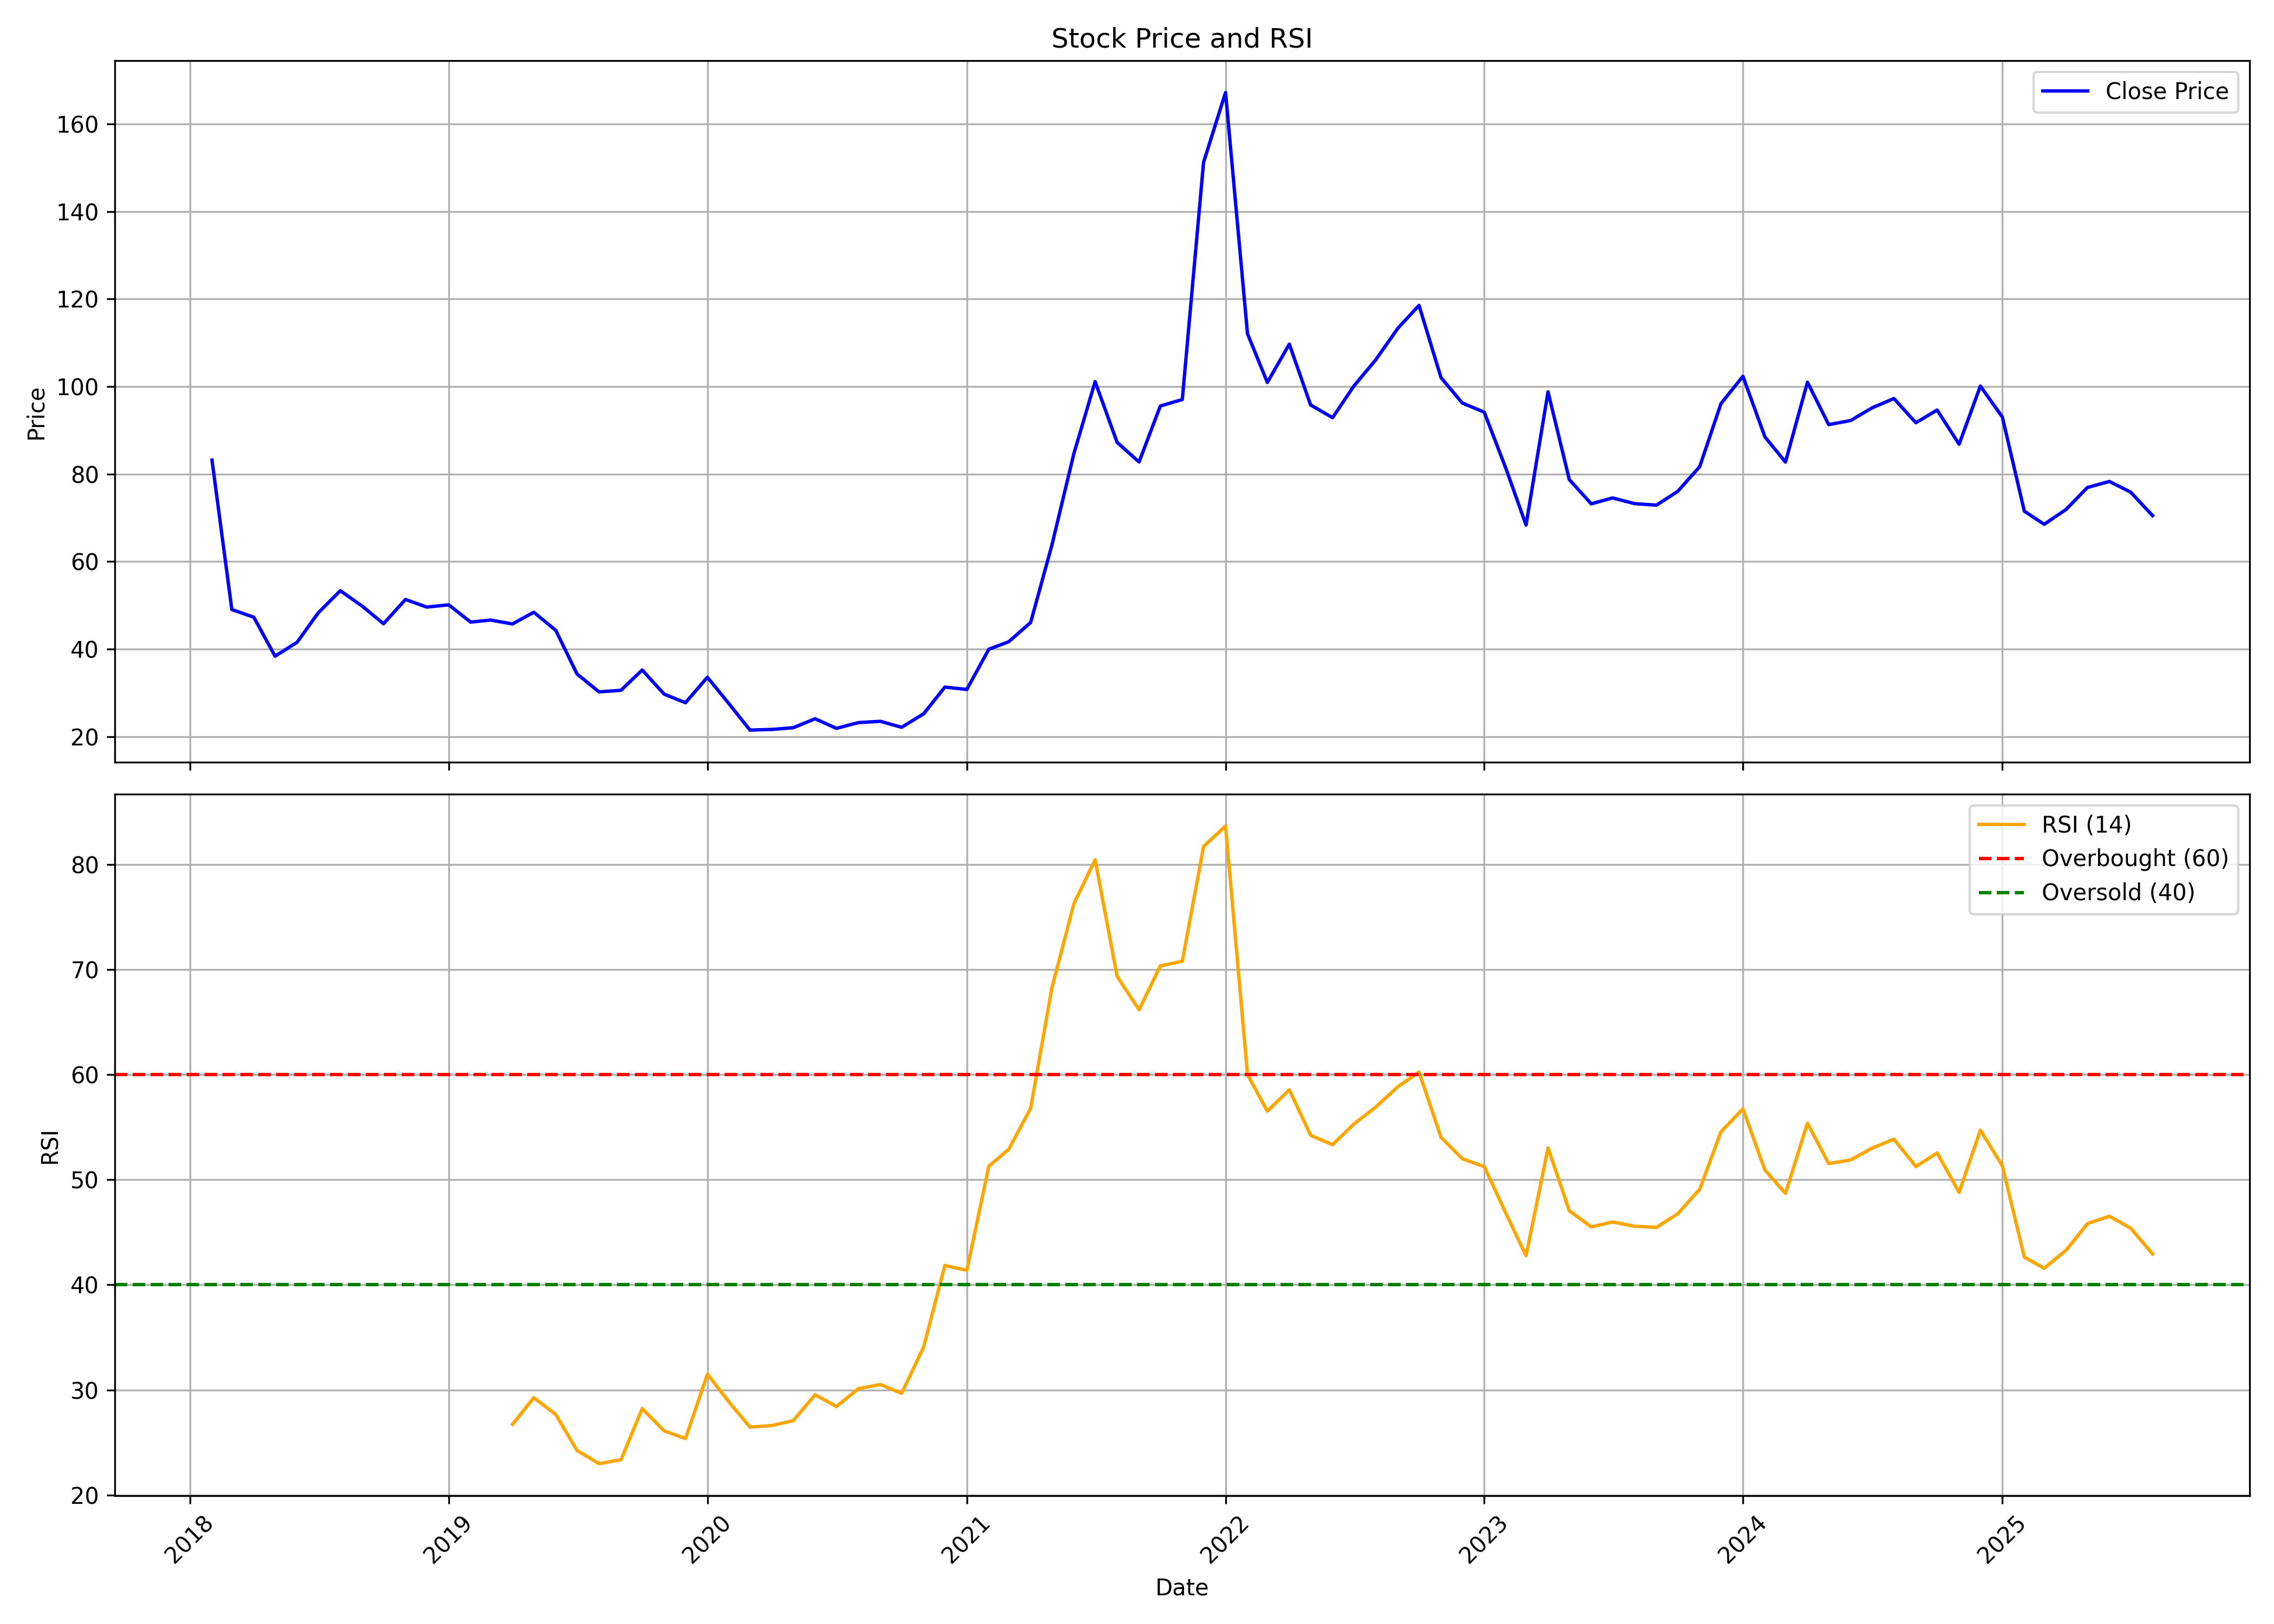

The file beside this chart, header and first rows:
, date, symbol, open, high, low, close, volume, rsi
0, 2018-02-01, SHIVAMILLS, 92.15, 92.15, 83.2, 83.2, 37231, 
1, 2018-03-01, SHIVAMILLS, 75.12, 75.12, 40.18, 49.04, 121018, 
2, 2018-04-01, SHIVAMILLS, 53.72, 68.78, 45.91, 47.29, 157870, 
3, 2018-05-01, SHIVAMILLS, 47.29, 50.05, 36.18, 38.38, 49258, 
4, 2018-06-01, SHIVAMILLS, 37.33, 67.95, 33.52, 41.55, 528442, 
5, 2018-07-01, SHIVAMILLS, 43.11, 50.41, 41.78, 48.3, 86329, 
6, 2018-08-01, SHIVAMILLS, 47.43, 59.05, 45.69, 53.35, 188644, 
7, 2018-09-01, SHIVAMILLS, 54.18, 59.55, 45.91, 49.82, 123400, 
8, 2018-10-01, SHIVAMILLS, 47.96, 55.2, 41.09, 45.8, 35446, 
9, 2018-11-01, SHIVAMILLS, 45.8, 67.14, 42.93, 51.34, 202448, 
10, 2018-12-01, SHIVAMILLS, 50.83, 56.42, 46.12, 49.6, 53384, 
11, 2019-01-01, SHIVAMILLS, 48.95, 63.33, 45.14, 50.12, 289787, 
12, 2019-02-01, SHIVAMILLS, 48.38, 51.16, 41.47, 46.17, 46352, 
13, 2019-03-01, SHIVAMILLS, 47.02, 50.22, 44.57, 46.64, 18942, 
14, 2019-04-01, SHIVAMILLS, 48.85, 54.17, 44.34, 45.75, 117113, 26.73
15, 2019-05-01, SHIVAMILLS, 45.75, 54.4, 42.6, 48.43, 232205, 29.26
16, 2019-06-01, SHIVAMILLS, 48.05, 50.5, 43.02, 44.29, 28479, 27.67
17, 2019-07-01, SHIVAMILLS, 43.96, 48.33, 34.14, 34.32, 26050, 24.25
18, 2019-08-01, SHIVAMILLS, 34.32, 39.87, 27.08, 30.23, 13643, 22.99
19, 2019-09-01, SHIVAMILLS, 31.42, 38.3, 30.14, 30.58, 18072, 23.36
20, 2019-10-01, SHIVAMILLS, 29.9, 42.11, 27.46, 35.23, 68230, 28.23
21, 2019-11-01, SHIVAMILLS, 36.15, 38.55, 28, 29.71, 54918, 26.1
22, 2019-12-01, SHIVAMILLS, 30.29, 32.93, 25.6, 27.75, 54961, 25.38
23, 2020-01-01, SHIVAMILLS, 27.85, 39.57, 27.6, 33.56, 363759, 31.5
24, 2020-02-01, SHIVAMILLS, 33.71, 37.13, 26.87, 27.41, 47115, 28.81
25, 2020-03-01, SHIVAMILLS, 30.14, 30.14, 16.61, 21.5, 72543, 26.46
26, 2020-04-01, SHIVAMILLS, 21.01, 28.24, 19.84, 21.64, 83655, 26.62
27, 2020-05-01, SHIVAMILLS, 21.64, 26.29, 19.54, 22.03, 65492, 27.08
28, 2020-06-01, SHIVAMILLS, 22.47, 29.75, 21.69, 24.09, 430145, 29.54
29, 2020-07-01, SHIVAMILLS, 25.11, 27.95, 21.59, 21.89, 145375, 28.43
30, 2020-08-01, SHIVAMILLS, 21.79, 27.16, 19.49, 23.21, 376528, 30.13
31, 2020-09-01, SHIVAMILLS, 23.06, 26.77, 20.52, 23.5, 112241, 30.52
32, 2020-10-01, SHIVAMILLS, 22.67, 25.85, 20.47, 22.13, 139877, 29.68
33, 2020-11-01, SHIVAMILLS, 22.47, 27.75, 21.25, 25.21, 95323, 34.08
34, 2020-12-01, SHIVAMILLS, 25.16, 32.69, 25.11, 31.32, 493299, 41.85
35, 2021-01-01, SHIVAMILLS, 32.73, 41.43, 29.02, 30.78, 991799, 41.38
36, 2021-02-01, SHIVAMILLS, 32.29, 42.41, 30.98, 39.97, 252408, 51.29
37, 2021-03-01, SHIVAMILLS, 40.94, 49.79, 39.67, 41.68, 159643, 52.88
38, 2021-04-01, SHIVAMILLS, 42.31, 47.39, 39.13, 46.07, 77756, 56.8
39, 2021-05-01, SHIVAMILLS, 46.41, 64.15, 43.19, 63.76, 883305, 68.24
40, 2021-06-01, SHIVAMILLS, 65.66, 85.35, 64.15, 84.67, 1628150, 76.25
41, 2021-07-01, SHIVAMILLS, 87.31, 111.7, 80.61, 101.1, 999030, 80.44
42, 2021-08-01, SHIVAMILLS, 103.5, 110.6, 69.91, 87.26, 823451, 69.35
43, 2021-09-01, SHIVAMILLS, 90.48, 92.78, 75.73, 82.76, 315896, 66.17
44, 2021-10-01, SHIVAMILLS, 83.7, 110.4, 82.12, 95.56, 681896, 70.34
45, 2021-11-01, SHIVAMILLS, 98.28, 127.5, 93.73, 97.04, 984404, 70.79
46, 2021-12-01, SHIVAMILLS, 96.1, 171.6, 93.98, 151.2, 2320949, 81.7
47, 2022-01-01, SHIVAMILLS, 155.9, 202.4, 144.6, 167.2, 1736575, 83.64
48, 2022-02-01, SHIVAMILLS, 170.8, 177.8, 104, 112.1, 555874, 59.99
49, 2022-03-01, SHIVAMILLS, 112.1, 118.4, 92.94, 100.9, 480101, 56.52
50, 2022-04-01, SHIVAMILLS, 103.2, 135.2, 101.8, 109.7, 319938, 58.55
51, 2022-05-01, SHIVAMILLS, 107.8, 111.9, 87.06, 95.81, 230216, 54.22
52, 2022-06-01, SHIVAMILLS, 97.78, 98.82, 74.12, 92.89, 188195, 53.33
53, 2022-07-01, SHIVAMILLS, 96.5, 110.6, 90.37, 100.1, 250783, 55.29
54, 2022-08-01, SHIVAMILLS, 102.7, 115.9, 88.89, 106.1, 399087, 56.92
55, 2022-09-01, SHIVAMILLS, 110.0, 149.0, 105.0, 113.3, 1446631, 58.84
56, 2022-10-01, SHIVAMILLS, 115.0, 139.9, 110.2, 118.6, 870251, 60.24
57, 2022-11-01, SHIVAMILLS, 119.7, 134.0, 100.0, 102.1, 444730, 54.03
58, 2022-12-01, SHIVAMILLS, 102.8, 105.5, 83.15, 96.25, 218937, 52
59, 2023-01-01, SHIVAMILLS, 97.95, 111.9, 90.35, 94.15, 352474, 51.25
... 31 more rows
